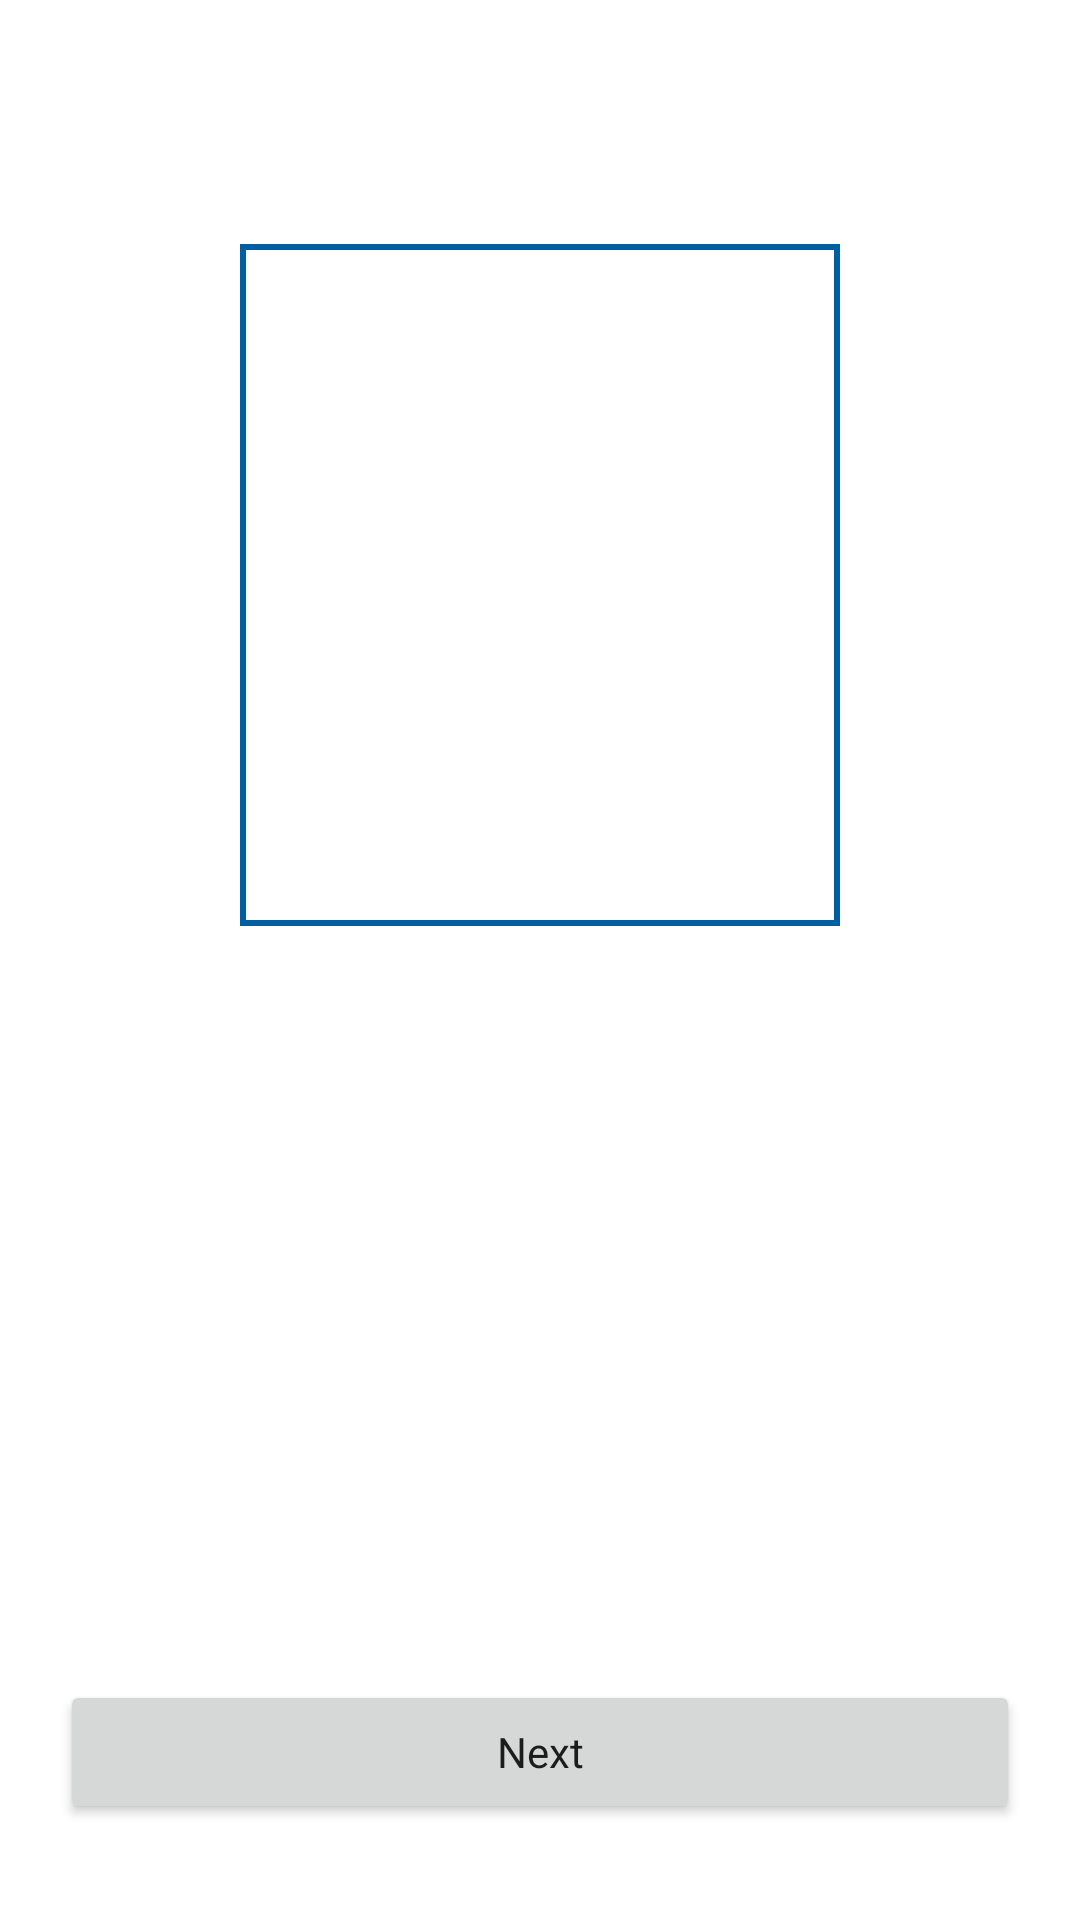

Android layout source for this screen:
<!-- AndroidManifest.xml: application theme Theme.ToknResumeBuilder -->
<!-- res/layout/fragment_template.xml -->
<?xml version="1.0" encoding="utf-8"?>
<androidx.constraintlayout.widget.ConstraintLayout xmlns:android="http://schemas.android.com/apk/res/android"
    xmlns:app="http://schemas.android.com/apk/res-auto"
    xmlns:tools="http://schemas.android.com/tools"
    android:layout_width="match_parent"
    android:layout_height="match_parent"
    tools:context=".activities.TemplateActivity">

    <androidx.recyclerview.widget.RecyclerView
        android:id="@+id/rvTemplateImages"
        android:layout_width="match_parent"
        android:layout_height="wrap_content"
        android:orientation="horizontal"
        app:layout_constraintStart_toStartOf="parent"
        app:layout_constraintTop_toTopOf="parent" />

    <ImageView
        android:id="@+id/ivTemplate"
        android:layout_width="300dp"
        android:layout_height="400dp"
        android:layout_marginTop="20dp"
        app:layout_constraintEnd_toEndOf="parent"
        app:layout_constraintStart_toStartOf="parent"
        app:layout_constraintTop_toBottomOf="@id/rvTemplateImages"
        app:srcCompat="@drawable/ic_rectangle" />

    <Button
        android:id="@+id/btnNext"
        android:layout_width="0dp"
        android:layout_height="wrap_content"
        android:layout_marginStart="20dp"
        android:layout_marginEnd="20dp"
        android:layout_marginBottom="32dp"
        android:elevation="10dp"
        android:text="Next"
        android:textAllCaps="false"
        app:cornerRadius="10dp"
        app:layout_constraintBottom_toBottomOf="parent"
        app:layout_constraintEnd_toEndOf="parent"
        app:layout_constraintStart_toStartOf="parent" />

</androidx.constraintlayout.widget.ConstraintLayout>
<!-- resources referenced by this layout -->
<resources>
  <!-- drawable ic_rectangle (drawable) -->
  <vector xmlns:android="http://schemas.android.com/apk/res/android"
      android:width="120dp"
      android:height="131dp"
      android:viewportWidth="120"
      android:viewportHeight="131">
    <path
        android:pathData="M20,10h80v91h-80z"
        android:fillColor="#ffffff"/>
    <path
        android:pathData="M20.4,10.4h79.2v90.2h-79.2z"
        android:strokeWidth="0.8"
        android:fillColor="#00000000"
        android:strokeColor="#005EA3"/>
  </vector>
  <style name="Theme.ToknResumeBuilder" parent="Theme.MaterialComponents.Light.NoActionBar">
          <item name="fontFamily">@font/inter</item>
          <item name="actionMenuTextAppearance">@style/MyMenuTextAppearance</item>
  
  
      
          <item name="colorPrimary">@color/color_primary</item>
          <item name="colorPrimaryVariant">@color/white</item>
          <item name="colorOnPrimary">@color/white</item>
          
          <item name="colorSecondary">@color/teal_700</item>
          <item name="colorSecondaryVariant">@color/teal_700</item>
          <item name="colorOnSecondary">@color/black</item>
          
          <item name="android:statusBarColor" tools:targetApi="l">?attr/colorPrimaryVariant</item>
          <item name="android:windowLightStatusBar">true</item>
  
          
      </style>
  <style name="MyMenuTextAppearance" parent="android:TextAppearance.Holo.Widget.ActionBar.Menu">
          <item name="android:textAllCaps">false</item>
      </style>
  <color name="color_primary">#005EA3</color>
  <color name="white">#FFFFFFFF</color>
  <color name="teal_700">#FF018786</color>
  <color name="black">#FF000000</color>
</resources>
